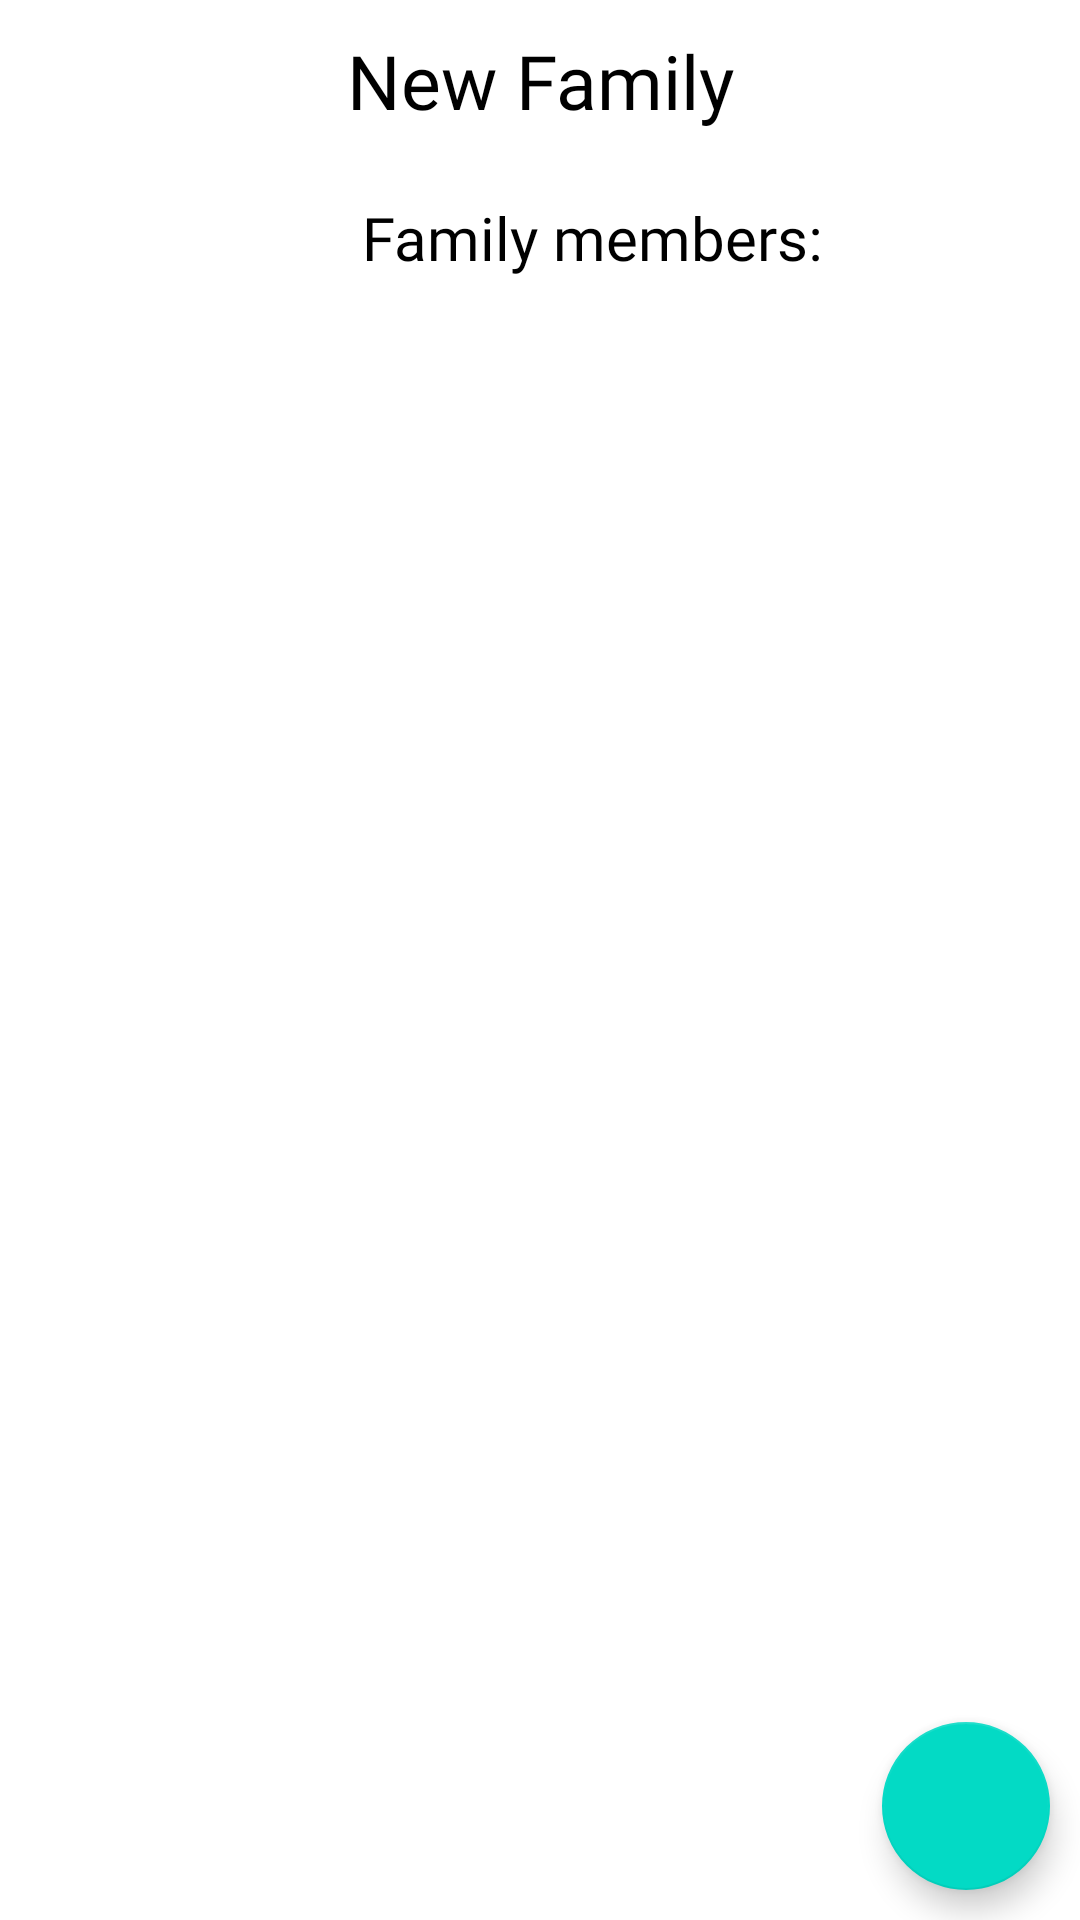

Reconstruct the res/layout file that produces this screen, plus the resources it refers to.
<!-- AndroidManifest.xml: application theme Theme.ShareShoppingList.NoActionBar -->
<!-- res/layout/fragment_family.xml -->
<?xml version="1.0" encoding="utf-8"?>
<RelativeLayout xmlns:android="http://schemas.android.com/apk/res/android"
    xmlns:app="http://schemas.android.com/apk/res-auto"
    xmlns:tools="http://schemas.android.com/tools"
    android:layout_width="match_parent"
    android:layout_height="match_parent"
    tools:context=".ui.MyFamilyFragment">

    <ImageView
        android:id="@+id/panel_IMG_back"
        android:layout_width="match_parent"
        android:layout_height="match_parent"
        android:scaleType="centerCrop"
        />


    <TextView
        android:layout_width="match_parent"
        android:layout_height="wrap_content"
        android:text="New Family"
        android:textSize="25dp"
        android:fontFamily="@font/regular"
        android:textAlignment="center"
        android:textColor="@color/black"
        android:layout_margin="10dp"
        android:gravity="center"
        android:id="@+id/new_Family_title"/>

    <TextView
        android:layout_width="match_parent"
        android:layout_height="wrap_content"
        android:text="Family members:"
        android:textSize="20dp"
        android:textAlignment="center"
        android:textColor="@color/black"
        android:layout_marginTop="12dp"
        android:layout_marginLeft="35dp"
        android:fontFamily="@font/regular"
        android:layout_below="@id/new_Family_title"
        android:id="@+id/new_txt"/>


    <androidx.recyclerview.widget.RecyclerView
        android:id="@+id/new_Family_LST_allFamily"
        android:layout_width="match_parent"
        android:layout_height="match_parent"
        android:layout_above="@+id/new_Family_BTN_add"
        android:layout_below="@id/new_txt"
        android:layout_marginLeft="40dp"
        android:layout_marginTop="20dp"
        android:layout_marginRight="40dp"
        android:layout_marginBottom="4dp" />

    <com.google.android.material.floatingactionbutton.FloatingActionButton
        android:layout_width="wrap_content"
        android:layout_height="wrap_content"
        android:layout_alignParentRight="true"
        android:layout_alignParentBottom="true"
        android:layout_margin="10dp"
        android:id="@+id/new_Family_BTN_add"
        android:src="@drawable/ic_add"  />


</RelativeLayout>
<!-- resources referenced by this layout -->
<resources>
  <color name="black">#FF000000</color>
  <style name="Theme.ShareShoppingList.NoActionBar">
          <item name="windowActionBar">false</item>
          <item name="windowNoTitle">true</item>
      </style>
</resources>
